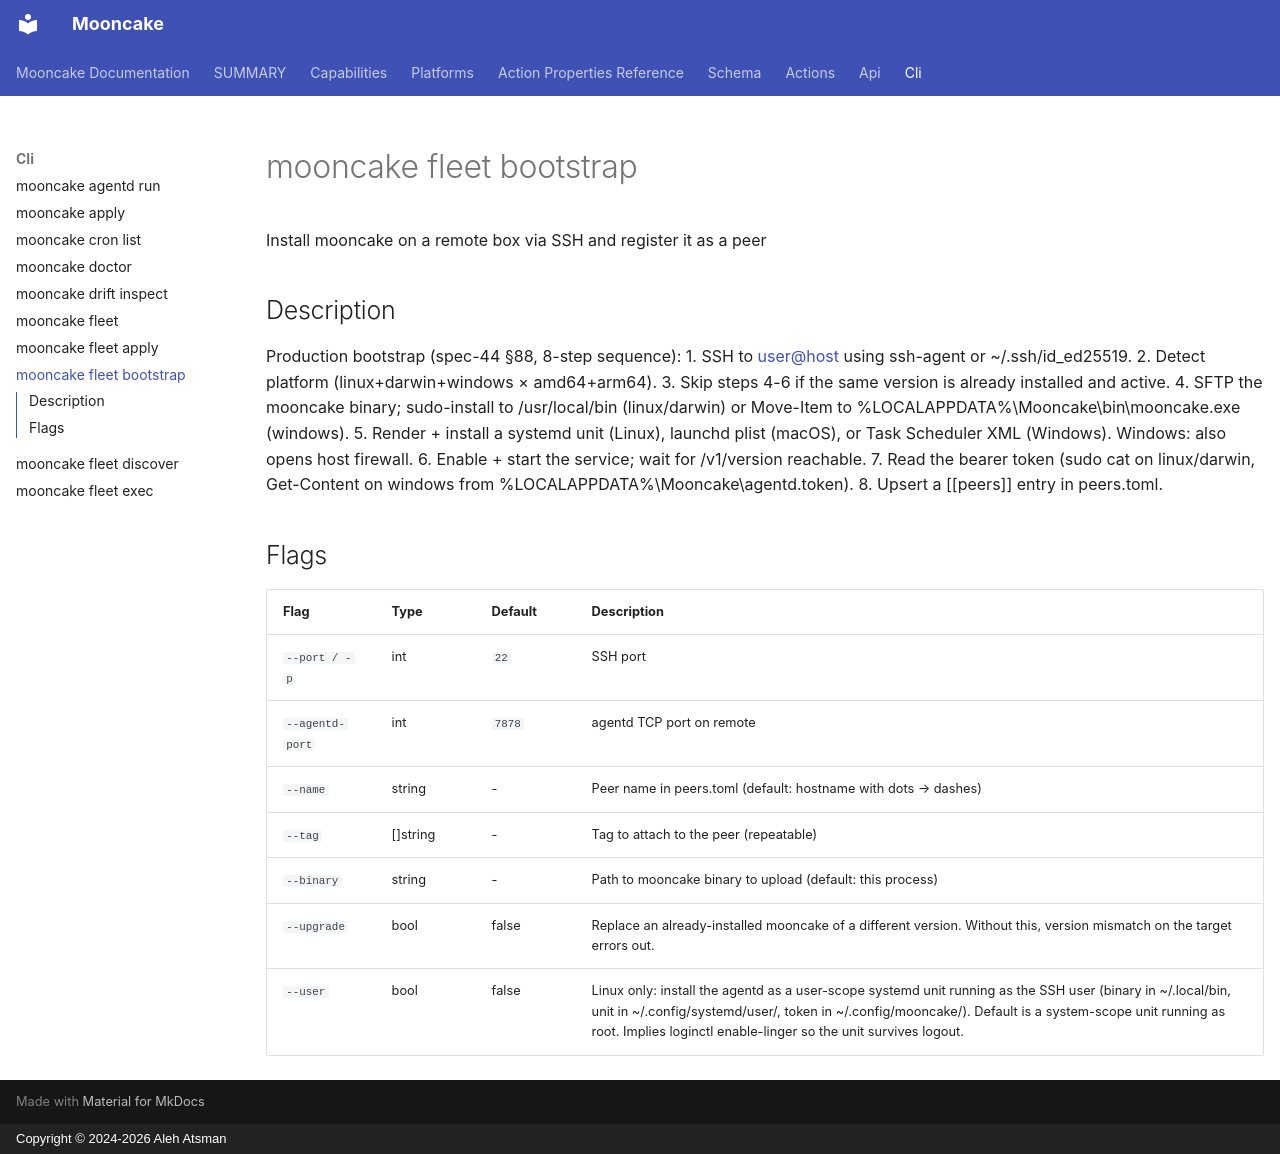

repository: alehatsman/mooncake · page: cli/fleet_bootstrap/index.html · generator: mkdocs · copyright: Copyright © 2024-2026 Aleh Atsman

---
type: command
name: mooncake fleet bootstrap
---

# mooncake fleet bootstrap

Install mooncake on a remote box via SSH and register it as a peer

## Description

Production bootstrap (spec-44 §88, 8-step sequence):
 1. SSH to <user@host> using ssh-agent or ~/.ssh/id_ed25519.
 2. Detect platform (linux+darwin+windows × amd64+arm64).
 3. Skip steps 4-6 if the same version is already installed and active.
 4. SFTP the mooncake binary; sudo-install to /usr/local/bin (linux/darwin)
    or Move-Item to %LOCALAPPDATA%\Mooncake\bin\mooncake.exe (windows).
 5. Render + install a systemd unit (Linux), launchd plist (macOS),
    or Task Scheduler XML (Windows). Windows: also opens host firewall.
 6. Enable + start the service; wait for /v1/version reachable.
 7. Read the bearer token (sudo cat on linux/darwin, Get-Content on
    windows from %LOCALAPPDATA%\Mooncake\agentd.token).
 8. Upsert a [[peers]] entry in peers.toml.

## Flags

| Flag | Type | Default | Description |
|------|------|---------|-------------|
| `--port / -p` | int | `22` | SSH port |
| `--agentd-port` | int | `7878` | agentd TCP port on remote |
| `--name` | string | - | Peer name in peers.toml (default: hostname with dots → dashes) |
| `--tag` | []string | - | Tag to attach to the peer (repeatable) |
| `--binary` | string | - | Path to mooncake binary to upload (default: this process) |
| `--upgrade` | bool | false | Replace an already-installed mooncake of a different version. Without this, version mismatch on the target errors out. |
| `--user` | bool | false | Linux only: install the agentd as a user-scope systemd unit running as the SSH user (binary in ~/.local/bin, unit in ~/.config/systemd/user/, token in ~/.config/mooncake/). Default is a system-scope unit running as root. Implies loginctl enable-linger so the unit survives logout. |

<!-- Generated by mooncake docs generate; version dev -->
